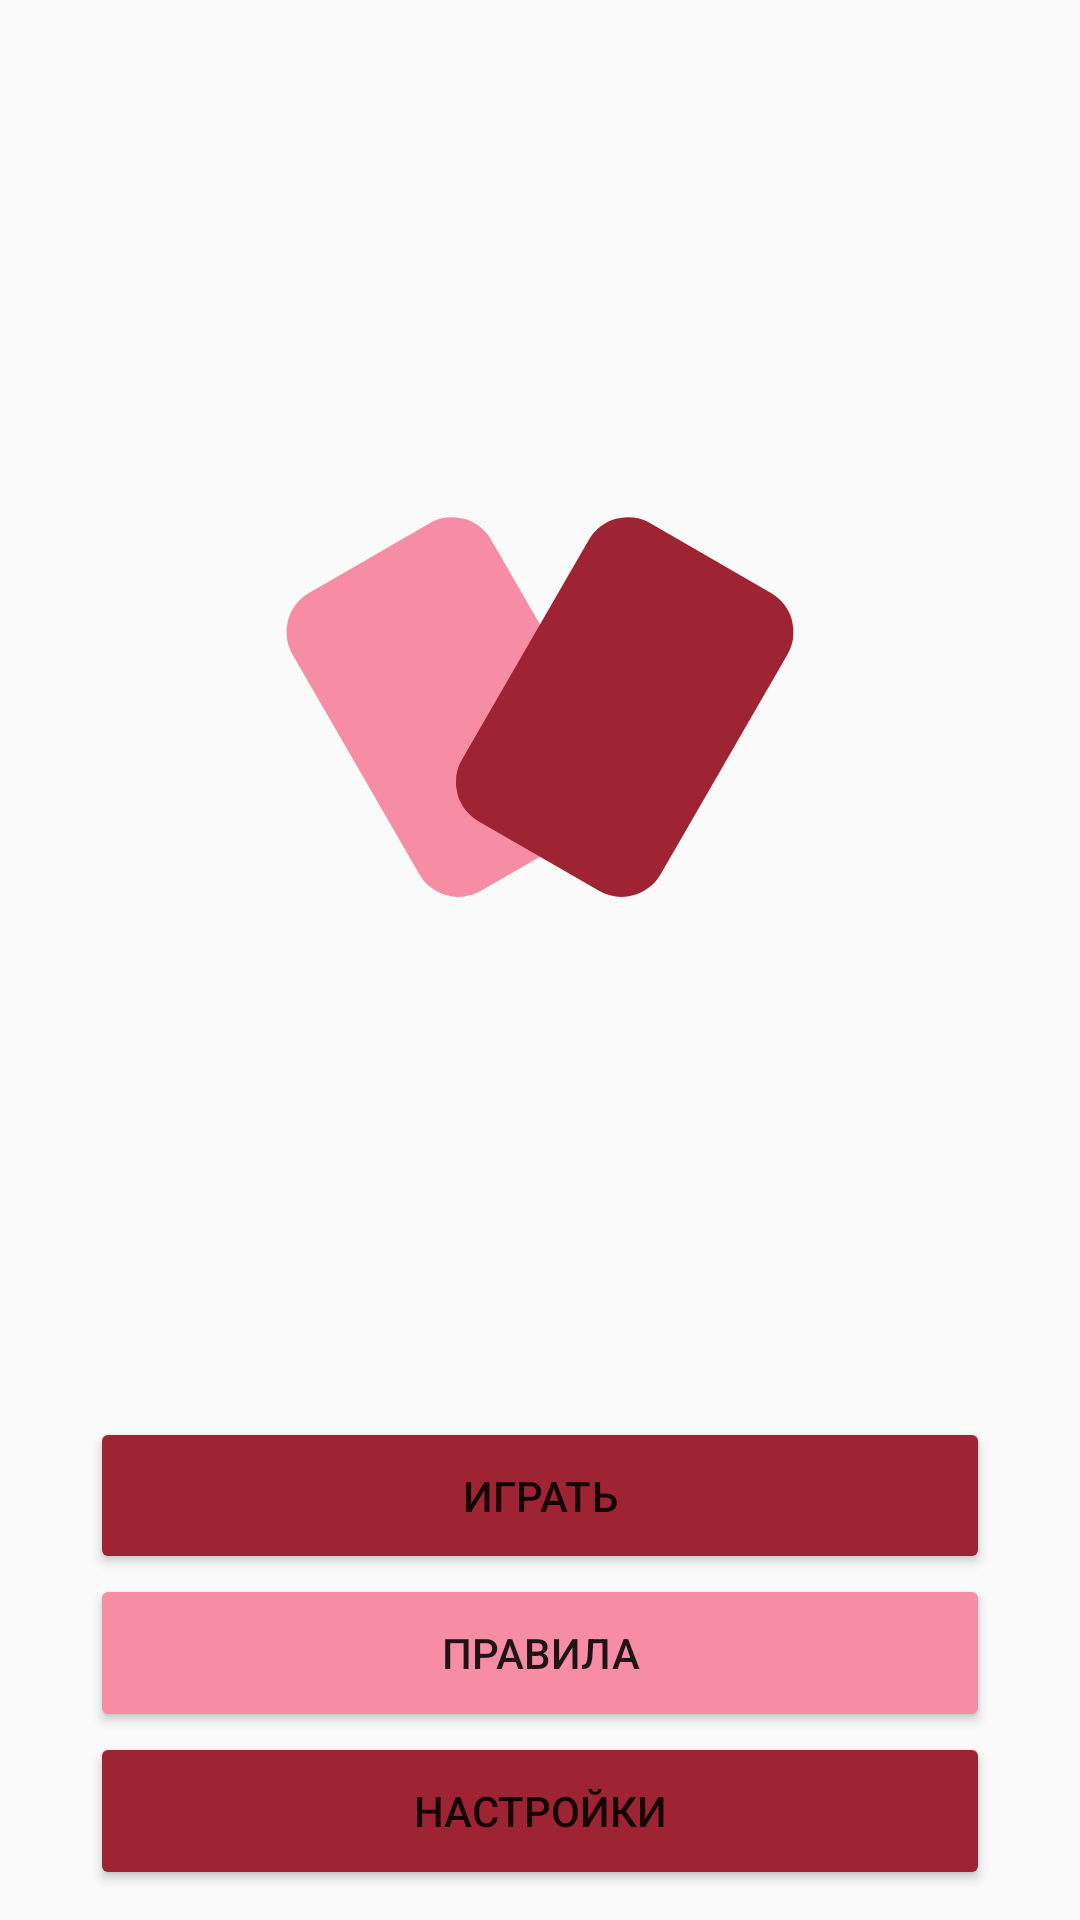

Reconstruct the res/layout file that produces this screen, plus the resources it refers to.
<!-- AndroidManifest.xml: application theme Theme.WordmindedXmlVersion -->
<!-- res/layout/activity_menu_screen.xml -->
<?xml version="1.0" encoding="utf-8"?>
<LinearLayout xmlns:android="http://schemas.android.com/apk/res/android"
    xmlns:tools="http://schemas.android.com/tools"
    android:layout_width="match_parent"
    android:layout_height="match_parent"
    android:background="?colorOnPrimary"
    android:orientation="vertical"
    tools:context=".MenuScreenActivity">

    <ImageView
        android:layout_width="match_parent"
        android:layout_height="0dp"
        android:layout_weight="1.5"
        android:src="@drawable/logo" />

    <LinearLayout
        android:layout_width="match_parent"
        android:layout_height="0dp"
        android:layout_marginStart="30dp"
        android:layout_marginEnd="30dp"
        android:layout_marginBottom="10dp"
        android:layout_weight="0.5"
        android:orientation="vertical">

        <Button
            android:id="@+id/menu_screen_start_button"
            android:layout_width="match_parent"
            android:layout_height="0dp"
            android:layout_weight="1"
            android:backgroundTint="?colorSecondary"
            android:text="Играть" />

        <Button
            android:id="@+id/menu_screen_rules_button"
            android:layout_width="match_parent"
            android:layout_height="0dp"
            android:layout_weight="1"
            android:backgroundTint="?colorPrimary"
            android:text="Правила" />

        <Button
            android:id="@+id/menu_screen_settings_button"
            android:layout_width="match_parent"
            android:layout_height="0dp"
            android:layout_weight="1"
            android:backgroundTint="?colorSecondary"
            android:text="Настройки" />

    </LinearLayout>
</LinearLayout>
<!-- resources referenced by this layout -->
<resources>
  <!-- drawable logo (drawable) -->
  <vector xmlns:android="http://schemas.android.com/apk/res/android"
      android:width="192dp"
      android:height="192dp"
      android:viewportWidth="192"
      android:viewportHeight="192">
      <path
          android:fillColor="?attr/colorPrimary"
          android:pathData="M54.93,75.36L76.38,62.98A8,8 103.28,0 1,87.31 65.91L109.89,105.01A8,8 105.23,0 1,106.96 115.94L85.51,128.33A8,8 79.54,0 1,74.58 125.4L52,86.29A8,8 91.79,0 1,54.93 75.36z" />
      <path
          android:fillColor="?attr/colorSecondary"
          android:pathData="M115.62,62.98L137.07,75.36A8,8 93.1,0 1,140 86.29L117.42,125.4A8,8 67.85,0 1,106.49 128.33L85.04,115.94A8,8 75.63,0 1,82.11 105.01L104.69,65.91A8,8 75.63,0 1,115.62 62.98z" />
  </vector>
  <style name="Theme.WordmindedXmlVersion" parent="Theme.MaterialComponents.DayNight.NoActionBar">
          
          <item name="colorPrimary">@color/light_red</item>
          <item name="colorPrimaryVariant">@color/light_blue</item>
          <item name="colorOnPrimary">@color/white</item>
          
          <item name="colorSecondary">@color/dark_red</item>
          <item name="colorSecondaryVariant">@color/dark_blue</item>
          <item name="colorOnSecondary">@color/black</item>
          
          <item name="android:statusBarColor">?attr/colorPrimaryVariant</item>
          
      </style>
  <color name="light_red">#FFF78DA4</color>
  <color name="light_blue">#FF84E6FF</color>
  <color name="white">#FFFAFAFA</color>
  <color name="dark_red">#FF9E2433</color>
  <color name="dark_blue">#FF4091B4</color>
  <color name="black">#FF212121</color>
</resources>
